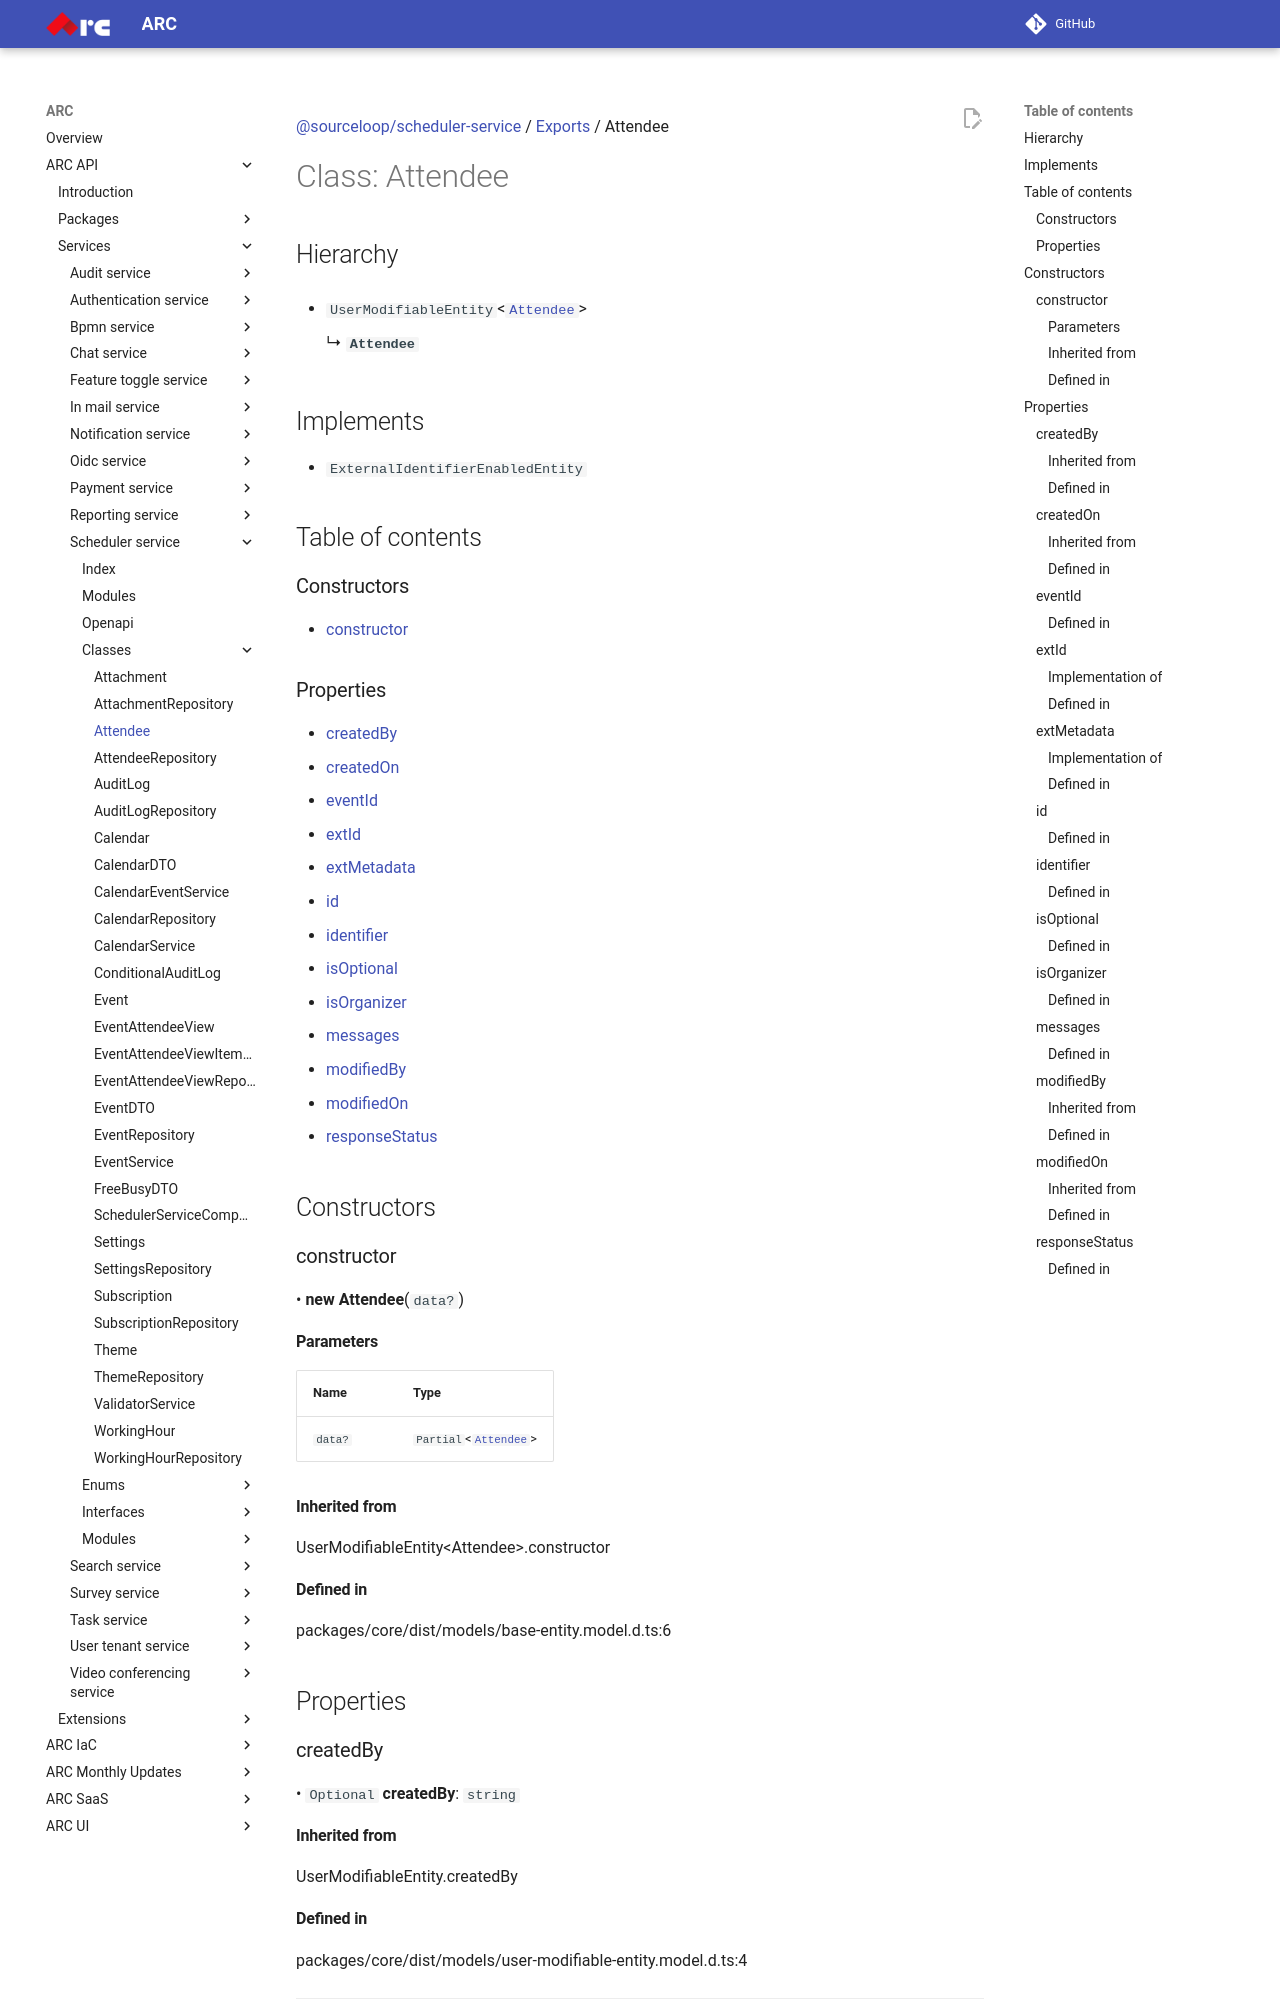

repository: sourcefuse/arc-docs · page: arc-api-docs/services/scheduler-service/classes/Attendee/index.html · generator: mkdocs

[@sourceloop/scheduler-service](../README.md) / [Exports](../modules.md) / Attendee

# Class: Attendee

## Hierarchy

- `UserModifiableEntity`<[`Attendee`](Attendee.md)\>

  ↳ **`Attendee`**

## Implements

- `ExternalIdentifierEnabledEntity`

## Table of contents

### Constructors

- [constructor](Attendee.md#constructor)

### Properties

- [createdBy](Attendee.md#createdby)
- [createdOn](Attendee.md#createdon)
- [eventId](Attendee.md#eventid)
- [extId](Attendee.md#extid)
- [extMetadata](Attendee.md#extmetadata)
- [id](Attendee.md#id)
- [identifier](Attendee.md#identifier)
- [isOptional](Attendee.md#isoptional)
- [isOrganizer](Attendee.md#isorganizer)
- [messages](Attendee.md#messages)
- [modifiedBy](Attendee.md#modifiedby)
- [modifiedOn](Attendee.md#modifiedon)
- [responseStatus](Attendee.md#responsestatus)

## Constructors

### constructor

• **new Attendee**(`data?`)

#### Parameters

| Name | Type |
| :------ | :------ |
| `data?` | `Partial`<[`Attendee`](Attendee.md)\> |

#### Inherited from

UserModifiableEntity<Attendee\>.constructor

#### Defined in

packages/core/dist/models/base-entity.model.d.ts:6

## Properties

### createdBy

• `Optional` **createdBy**: `string`

#### Inherited from

UserModifiableEntity.createdBy

#### Defined in

packages/core/dist/models/user-modifiable-entity.model.d.ts:4

___

### createdOn

• `Optional` **createdOn**: `Date`

#### Inherited from

UserModifiableEntity.createdOn

#### Defined in

packages/core/dist/models/base-entity.model.d.ts:4

___

### eventId

• **eventId**: `string`
